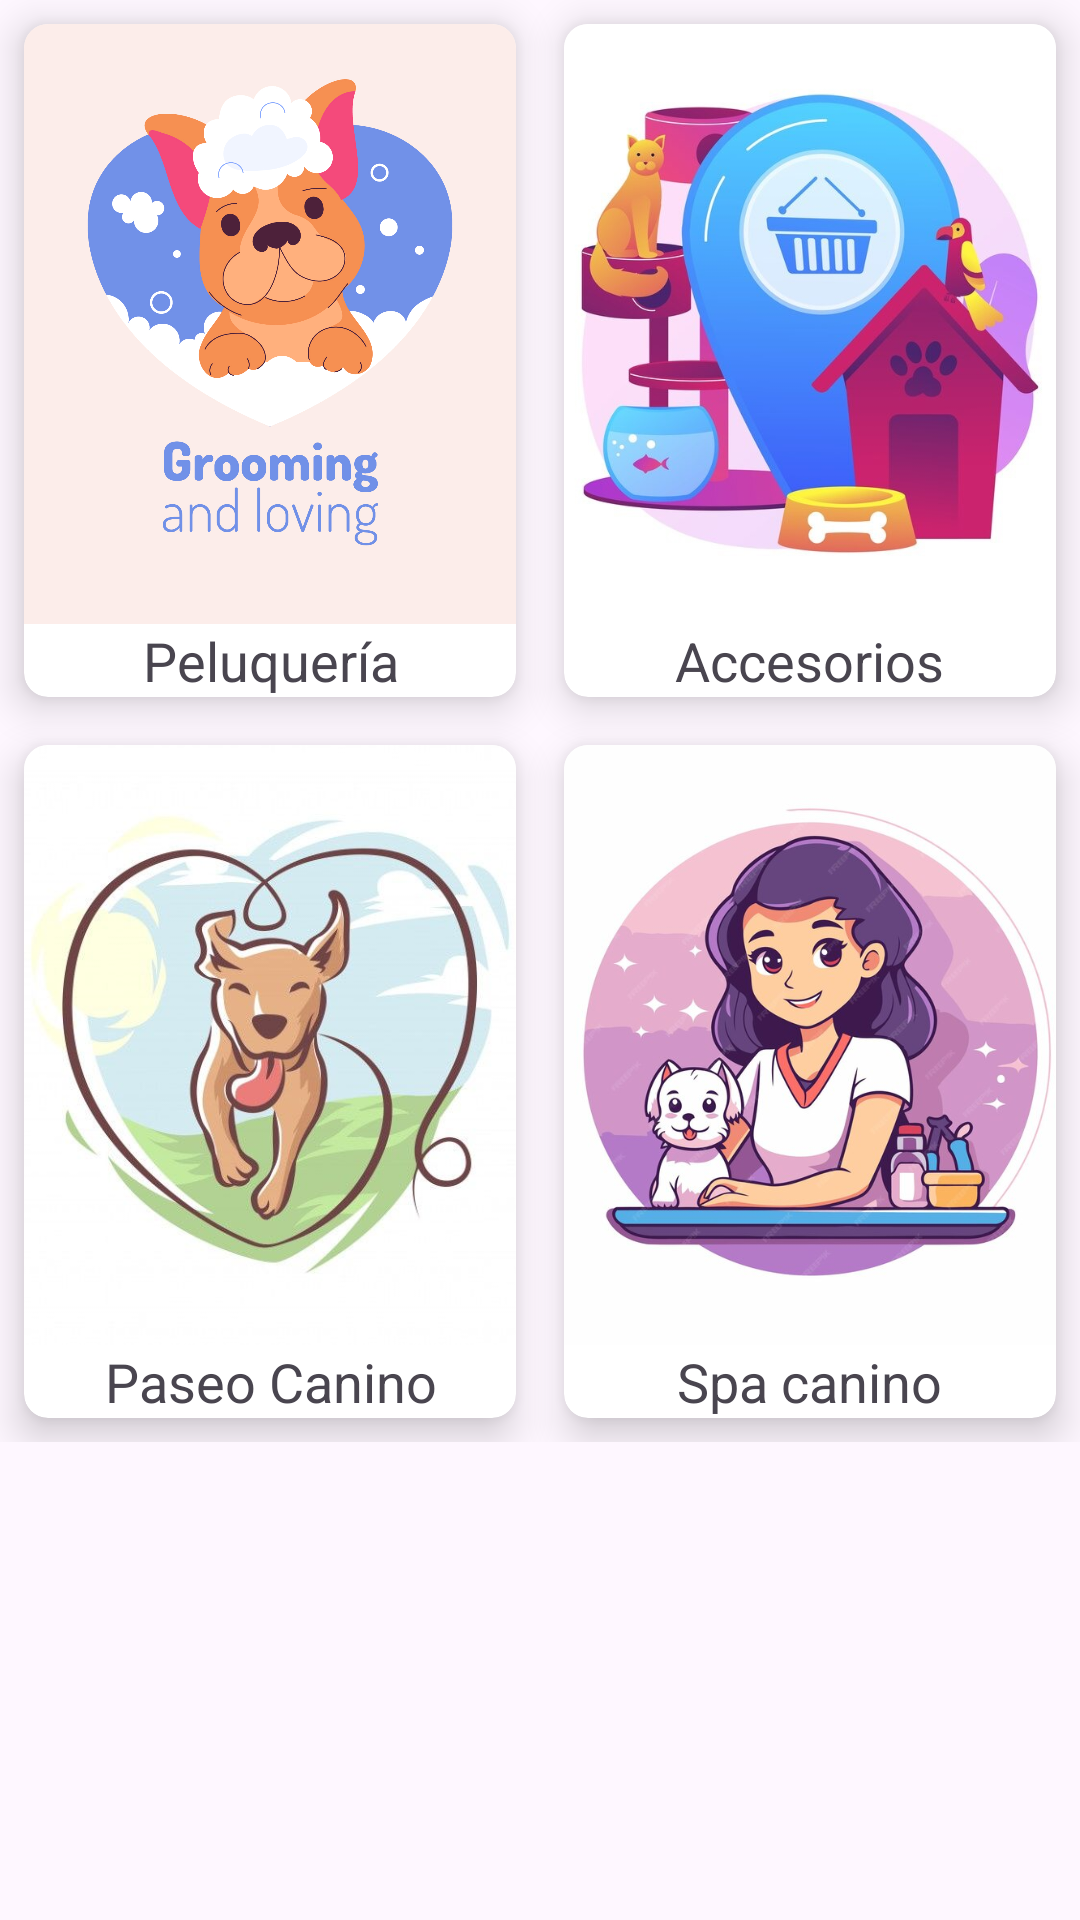

The Android layout XML behind this screen, and the referenced resources:
<!-- AndroidManifest.xml: application theme Theme.WorldPetsMobile -->
<!-- res/layout/fragment_slideshow.xml -->
<?xml version="1.0" encoding="utf-8"?>
<RelativeLayout xmlns:android="http://schemas.android.com/apk/res/android"
    xmlns:app="http://schemas.android.com/apk/res-auto"
    xmlns:tools="http://schemas.android.com/tools"
    android:layout_width="match_parent"
    android:layout_height="match_parent"
    tools:context=".ui.slideshow.SlideshowFragment">

    <GridLayout
        android:layout_width="match_parent"
        android:layout_height="wrap_content"
        android:rowCount="2"
        android:columnCount="2"
        android:layout_gravity="center">


        <androidx.cardview.widget.CardView
            android:layout_width="0dp"
            android:layout_height="wrap_content"
            android:layout_row="0"
            android:layout_column="0"
            android:layout_gravity="fill"
            android:layout_columnWeight="1"
            android:layout_margin="8dp"
            app:cardCornerRadius="8dp"
            app:cardElevation="8dp">

            <LinearLayout
                android:layout_width="match_parent"
                android:layout_height="wrap_content"
                android:orientation="vertical"
                android:gravity="center">

                <ImageView
                    android:layout_width="wrap_content"
                    android:layout_height="200dp"
                    android:scaleType="centerCrop"
                    android:src="@drawable/peluqueria_canina" />

                <TextView
                    android:layout_width="wrap_content"
                    android:layout_height="wrap_content"
                    android:text="Peluquería"
                    android:textAlignment="center"
                    android:textSize="18sp" />
            </LinearLayout>
        </androidx.cardview.widget.CardView>

        
        <androidx.cardview.widget.CardView
            android:layout_width="0dp"
            android:layout_height="wrap_content"
            android:layout_row="0"
            android:layout_column="1"
            android:layout_gravity="fill"
            android:layout_columnWeight="1"
            android:layout_margin="8dp"
            app:cardCornerRadius="8dp"
            app:cardElevation="8dp">

            <LinearLayout
                android:layout_width="match_parent"
                android:layout_height="wrap_content"
                android:orientation="vertical"
                android:gravity="center">

                <ImageView
                    android:layout_width="match_parent"
                    android:layout_height="200dp"
                    android:src="@drawable/accesorios"
                    android:scaleType="centerCrop" />

                <TextView
                    android:layout_width="wrap_content"
                    android:layout_height="wrap_content"
                    android:text="Accesorios"
                    android:textAlignment="center"
                    android:textSize="18sp" />
            </LinearLayout>
        </androidx.cardview.widget.CardView>

        <androidx.cardview.widget.CardView
            android:layout_width="0dp"
            android:layout_height="wrap_content"
            android:layout_row="1"
            android:layout_column="0"
            android:layout_gravity="fill"
            android:layout_columnWeight="1"
            android:layout_margin="8dp"
            app:cardCornerRadius="8dp"
            app:cardElevation="8dp">

            <LinearLayout
                android:layout_width="match_parent"
                android:layout_height="wrap_content"
                android:orientation="vertical"
                android:gravity="center">

                <ImageView
                    android:layout_width="match_parent"
                    android:layout_height="200dp"
                    android:src="@drawable/walk"
                    android:scaleType="centerCrop" />

                <TextView
                    android:layout_width="wrap_content"
                    android:layout_height="wrap_content"
                    android:text="Paseo Canino"
                    android:textAlignment="center"
                    android:textSize="18sp" />
            </LinearLayout>
        </androidx.cardview.widget.CardView>

        
        <androidx.cardview.widget.CardView
            android:layout_width="0dp"
            android:layout_height="wrap_content"
            android:layout_row="1"
            android:layout_column="1"
            android:layout_gravity="fill"
            android:layout_columnWeight="1"
            android:layout_margin="8dp"
            app:cardCornerRadius="8dp"
            app:cardElevation="8dp">

            <LinearLayout
                android:layout_width="match_parent"
                android:layout_height="wrap_content"
                android:orientation="vertical"
                android:gravity="center">

                <ImageView
                    android:layout_width="match_parent"
                    android:layout_height="200dp"
                    android:src="@drawable/spa"
                    android:scaleType="centerCrop" />

                <TextView
                    android:layout_width="wrap_content"
                    android:layout_height="wrap_content"
                    android:text="Spa canino"
                    android:textAlignment="center"
                    android:textSize="18sp" />
            </LinearLayout>
        </androidx.cardview.widget.CardView>

    </GridLayout>

</RelativeLayout>
<!-- resources referenced by this layout -->
<resources>
  <!-- drawable accesorios: png bitmap (drawable, 61558 bytes) -->
  <!-- drawable peluqueria_canina: jpg bitmap (drawable, 366771 bytes) -->
  <!-- drawable spa: png bitmap (drawable, 59370 bytes) -->
  <!-- drawable walk: png bitmap (drawable, 36038 bytes) -->
  <style name="Theme.WorldPetsMobile" parent="Base.Theme.WorldPetsMobile" />
  <style name="Base.Theme.WorldPetsMobile" parent="Theme.Material3.DayNight.NoActionBar">
          
          
      </style>
</resources>
